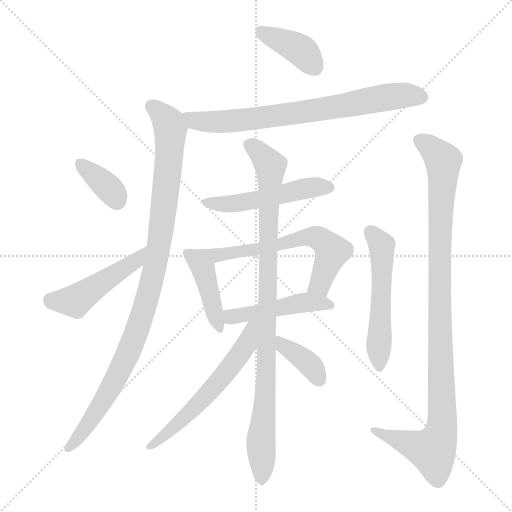
t = 0.00 s
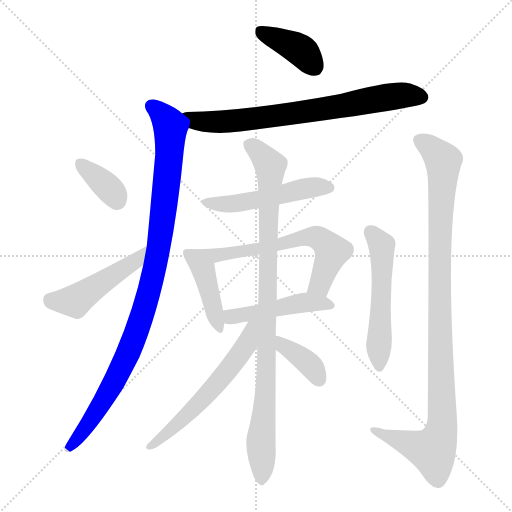
t = 2.07 s
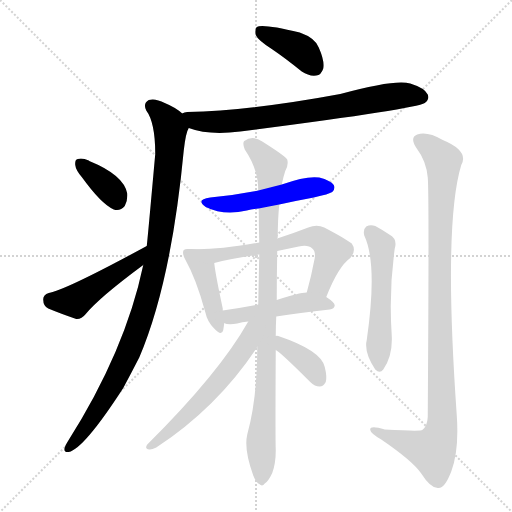
t = 4.15 s
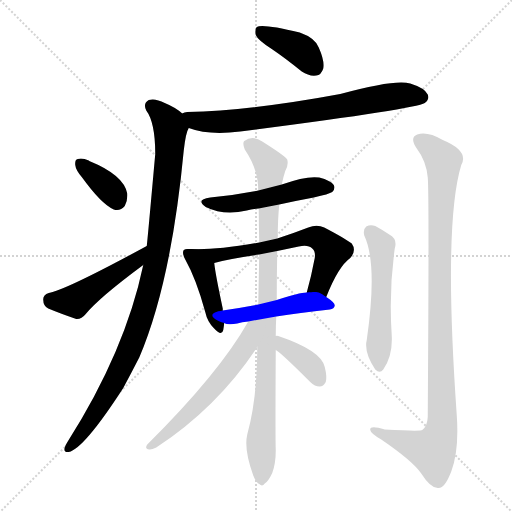
t = 6.22 s
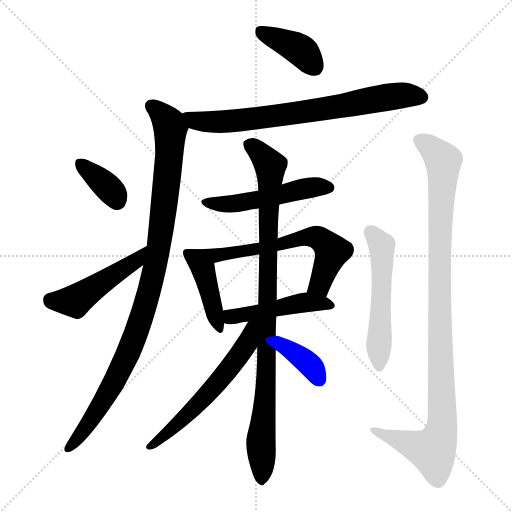
t = 8.29 s
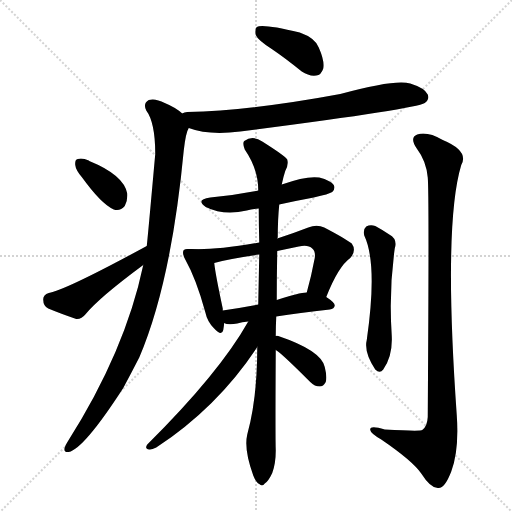
t = 10.37 s

The animated SVG that drew these frames (rendered in a browser with its animation timeline set to each time). Animation: 14 CSS @keyframes rules; one cycle of 10.37 s.

<svg version="1.1" viewBox="0 0 1024 1024" xmlns="http://www.w3.org/2000/svg">
  <g stroke="lightgray" stroke-dasharray="1,1" stroke-width="1" transform="scale(4, 4)">
    <line x1="0" y1="0" x2="256" y2="256"></line>
    <line x1="256" y1="0" x2="0" y2="256"></line>
    <line x1="128" y1="0" x2="128" y2="256"></line>
    <line x1="0" y1="128" x2="256" y2="128"></line>
  </g>
<g transform="scale(1, -1) translate(0, -900)">
   <style type="text/css">
    @keyframes keyframes0 {
      from {
       stroke: blue;
       stroke-dashoffset: 392;
       stroke-width: 128;
       }
       56% {
       animation-timing-function: step-end;
       stroke: blue;
       stroke-dashoffset: 0;
       stroke-width: 128;
       }
       to {
       stroke: black;
       stroke-width: 1024;
       }
       }
       #make-me-a-hanzi-animation-0 {
         animation: keyframes0 0.569010s both;
         animation-delay: 0.000000s;
         animation-timing-function: linear;
       }
    @keyframes keyframes1 {
      from {
       stroke: blue;
       stroke-dashoffset: 734;
       stroke-width: 128;
       }
       70% {
       animation-timing-function: step-end;
       stroke: blue;
       stroke-dashoffset: 0;
       stroke-width: 128;
       }
       to {
       stroke: black;
       stroke-width: 1024;
       }
       }
       #make-me-a-hanzi-animation-1 {
         animation: keyframes1 0.847331s both;
         animation-delay: 0.569010s;
         animation-timing-function: linear;
       }
    @keyframes keyframes2 {
      from {
       stroke: blue;
       stroke-dashoffset: 999;
       stroke-width: 128;
       }
       76% {
       animation-timing-function: step-end;
       stroke: blue;
       stroke-dashoffset: 0;
       stroke-width: 128;
       }
       to {
       stroke: black;
       stroke-width: 1024;
       }
       }
       #make-me-a-hanzi-animation-2 {
         animation: keyframes2 1.062988s both;
         animation-delay: 1.416341s;
         animation-timing-function: linear;
       }
    @keyframes keyframes3 {
      from {
       stroke: blue;
       stroke-dashoffset: 360;
       stroke-width: 128;
       }
       54% {
       animation-timing-function: step-end;
       stroke: blue;
       stroke-dashoffset: 0;
       stroke-width: 128;
       }
       to {
       stroke: black;
       stroke-width: 1024;
       }
       }
       #make-me-a-hanzi-animation-3 {
         animation: keyframes3 0.542969s both;
         animation-delay: 2.479329s;
         animation-timing-function: linear;
       }
    @keyframes keyframes4 {
      from {
       stroke: blue;
       stroke-dashoffset: 468;
       stroke-width: 128;
       }
       60% {
       animation-timing-function: step-end;
       stroke: blue;
       stroke-dashoffset: 0;
       stroke-width: 128;
       }
       to {
       stroke: black;
       stroke-width: 1024;
       }
       }
       #make-me-a-hanzi-animation-4 {
         animation: keyframes4 0.630859s both;
         animation-delay: 3.022298s;
         animation-timing-function: linear;
       }
    @keyframes keyframes5 {
      from {
       stroke: blue;
       stroke-dashoffset: 503;
       stroke-width: 128;
       }
       62% {
       animation-timing-function: step-end;
       stroke: blue;
       stroke-dashoffset: 0;
       stroke-width: 128;
       }
       to {
       stroke: black;
       stroke-width: 1024;
       }
       }
       #make-me-a-hanzi-animation-5 {
         animation: keyframes5 0.659342s both;
         animation-delay: 3.653158s;
         animation-timing-function: linear;
       }
    @keyframes keyframes6 {
      from {
       stroke: blue;
       stroke-dashoffset: 425;
       stroke-width: 128;
       }
       58% {
       animation-timing-function: step-end;
       stroke: blue;
       stroke-dashoffset: 0;
       stroke-width: 128;
       }
       to {
       stroke: black;
       stroke-width: 1024;
       }
       }
       #make-me-a-hanzi-animation-6 {
         animation: keyframes6 0.595866s both;
         animation-delay: 4.312500s;
         animation-timing-function: linear;
       }
    @keyframes keyframes7 {
      from {
       stroke: blue;
       stroke-dashoffset: 629;
       stroke-width: 128;
       }
       67% {
       animation-timing-function: step-end;
       stroke: blue;
       stroke-dashoffset: 0;
       stroke-width: 128;
       }
       to {
       stroke: black;
       stroke-width: 1024;
       }
       }
       #make-me-a-hanzi-animation-7 {
         animation: keyframes7 0.761882s both;
         animation-delay: 4.908366s;
         animation-timing-function: linear;
       }
    @keyframes keyframes8 {
      from {
       stroke: blue;
       stroke-dashoffset: 470;
       stroke-width: 128;
       }
       60% {
       animation-timing-function: step-end;
       stroke: blue;
       stroke-dashoffset: 0;
       stroke-width: 128;
       }
       to {
       stroke: black;
       stroke-width: 1024;
       }
       }
       #make-me-a-hanzi-animation-8 {
         animation: keyframes8 0.632487s both;
         animation-delay: 5.670247s;
         animation-timing-function: linear;
       }
    @keyframes keyframes9 {
      from {
       stroke: blue;
       stroke-dashoffset: 942;
       stroke-width: 128;
       }
       75% {
       animation-timing-function: step-end;
       stroke: blue;
       stroke-dashoffset: 0;
       stroke-width: 128;
       }
       to {
       stroke: black;
       stroke-width: 1024;
       }
       }
       #make-me-a-hanzi-animation-9 {
         animation: keyframes9 1.016602s both;
         animation-delay: 6.302734s;
         animation-timing-function: linear;
       }
    @keyframes keyframes10 {
      from {
       stroke: blue;
       stroke-dashoffset: 583;
       stroke-width: 128;
       }
       65% {
       animation-timing-function: step-end;
       stroke: blue;
       stroke-dashoffset: 0;
       stroke-width: 128;
       }
       to {
       stroke: black;
       stroke-width: 1024;
       }
       }
       #make-me-a-hanzi-animation-10 {
         animation: keyframes10 0.724447s both;
         animation-delay: 7.319336s;
         animation-timing-function: linear;
       }
    @keyframes keyframes11 {
      from {
       stroke: blue;
       stroke-dashoffset: 372;
       stroke-width: 128;
       }
       55% {
       animation-timing-function: step-end;
       stroke: blue;
       stroke-dashoffset: 0;
       stroke-width: 128;
       }
       to {
       stroke: black;
       stroke-width: 1024;
       }
       }
       #make-me-a-hanzi-animation-11 {
         animation: keyframes11 0.552734s both;
         animation-delay: 8.043783s;
         animation-timing-function: linear;
       }
    @keyframes keyframes12 {
      from {
       stroke: blue;
       stroke-dashoffset: 537;
       stroke-width: 128;
       }
       64% {
       animation-timing-function: step-end;
       stroke: blue;
       stroke-dashoffset: 0;
       stroke-width: 128;
       }
       to {
       stroke: black;
       stroke-width: 1024;
       }
       }
       #make-me-a-hanzi-animation-12 {
         animation: keyframes12 0.687012s both;
         animation-delay: 8.596517s;
         animation-timing-function: linear;
       }
    @keyframes keyframes13 {
      from {
       stroke: blue;
       stroke-dashoffset: 1024;
       stroke-width: 128;
       }
       77% {
       animation-timing-function: step-end;
       stroke: blue;
       stroke-dashoffset: 0;
       stroke-width: 128;
       }
       to {
       stroke: black;
       stroke-width: 1024;
       }
       }
       #make-me-a-hanzi-animation-13 {
         animation: keyframes13 1.083333s both;
         animation-delay: 9.283529s;
         animation-timing-function: linear;
       }
</style>
<path d="M 543.5 802.0 Q 571.5 783.0 603.5 757.0 Q 618.5 747.0 632.5 749.0 Q 642.5 750.0 646.5 763.0 Q 649.5 778.0 637.5 805.0 Q 630.5 824.0 599.5 835.0 Q 524.5 853.0 513.5 846.0 Q 509.5 842.0 511.5 830.0 Q 515.5 820.0 543.5 802.0 Z" fill="lightgray"></path> 
<path d="M 377.5 644.0 Q 416.5 629.0 480.5 637.0 Q 831.5 682.0 849.5 694.0 Q 859.5 701.0 855.5 711.0 Q 849.5 724.0 820.5 733.0 Q 790.5 742.0 680.5 712.0 Q 503.5 679.0 374.5 676.0 Q 368.5 676.0 364.5 673.0 C 335.5 667.0 348.5 653.0 377.5 644.0 Z" fill="lightgray"></path> 
<path d="M 286.5 370.0 Q 250.5 198.0 135.5 17.0 Q 131.5 11.0 129.5 5.0 Q 126.5 -5.0 137.5 -4.0 Q 167.5 2.0 246.5 124.0 Q 261.5 152.0 278.5 185.0 Q 342.5 335.0 367.5 599.0 Q 371.5 635.0 377.5 644.0 C 382.5 660.0 382.5 660.0 364.5 673.0 Q 351.5 685.0 329.5 694.0 Q 310.5 704.0 297.5 700.0 Q 285.5 693.0 292.5 679.0 Q 310.5 655.0 310.5 592.0 Q 294.5 414.0 293.5 408.0 L 286.5 370.0 Z" fill="lightgray"></path> 
<path d="M 163.5 546.0 Q 202.5 492.0 227.5 481.0 Q 240.5 477.0 249.5 488.0 Q 255.5 498.0 254.5 513.0 Q 247.5 550.0 178.5 578.0 L 177.5 579.0 Q 164.5 585.0 155.5 582.0 Q 149.5 581.0 150.5 570.0 Q 151.5 560.0 163.5 546.0 Z" fill="lightgray"></path> 
<path d="M 293.5 408.0 Q 131.5 320.0 97.5 314.0 Q 85.5 310.0 86.5 300.0 Q 86.5 288.0 96.5 283.0 Q 120.5 273.0 152.5 262.0 Q 162.5 261.0 171.5 272.0 Q 198.5 305.0 286.5 370.0 C 310.5 388.0 319.5 422.0 293.5 408.0 Z" fill="lightgray"></path> 
<path d="M 558.5 491.0 Q 589.5 498.0 627.5 505.0 Q 658.5 512.0 664.5 516.0 Q 671.5 523.0 667.5 530.0 Q 661.5 539.0 638.5 545.0 Q 613.5 549.0 563.5 531.0 L 516.5 519.0 Q 471.5 510.0 420.5 505.0 Q 390.5 501.0 411.5 486.0 Q 447.5 468.0 493.5 479.0 Q 503.5 482.0 517.5 483.0 L 558.5 491.0 Z" fill="lightgray"></path> 
<path d="M 380.5 402.0 Q 370.5 403.0 367.5 400.0 Q 363.5 394.0 370.5 381.0 Q 392.5 342.0 410.5 276.0 Q 414.5 257.0 427.5 244.0 Q 443.5 226.0 446.5 240.0 Q 447.5 246.0 448.5 254.0 L 445.5 279.0 Q 445.5 280.0 445.5 283.0 Q 430.5 353.0 428.5 374.0 C 425.5 400.0 410.5 401.0 380.5 402.0 Z" fill="lightgray"></path> 
<path d="M 652.5 306.0 Q 676.5 367.0 700.5 384.0 Q 713.5 399.0 703.5 413.0 Q 690.5 423.0 648.5 445.0 Q 633.5 452.0 616.5 445.0 Q 585.5 433.0 554.5 423.0 L 518.5 415.0 Q 427.5 399.0 380.5 402.0 C 350.5 403.0 399.5 366.0 428.5 374.0 Q 459.5 383.0 518.5 391.0 L 554.5 398.0 Q 573.5 402.0 597.5 407.0 Q 616.5 411.0 624.5 403.0 Q 631.5 397.0 629.5 384.0 Q 622.5 347.0 613.5 315.0 C 605.5 286.0 641.5 278.0 652.5 306.0 Z" fill="lightgray"></path> 
<path d="M 552.5 267.0 Q 597.5 274.0 659.5 281.0 Q 668.5 282.0 669.5 289.0 Q 669.5 295.0 652.5 306.0 C 636.5 317.0 636.5 317.0 613.5 315.0 Q 598.5 315.0 553.5 300.0 L 516.5 291.0 Q 479.5 284.0 445.5 279.0 C 415.5 275.0 419.5 263.0 448.5 254.0 Q 449.5 253.0 453.5 252.0 Q 463.5 251.0 474.5 253.0 Q 483.5 256.0 496.5 257.0 L 552.5 267.0 Z" fill="lightgray"></path> 
<path d="M 551.5 228.0 Q 551.5 247.0 552.5 267.0 L 553.5 300.0 Q 553.5 346.0 554.5 398.0 L 554.5 423.0 Q 554.5 424.0 555.5 425.0 Q 555.5 461.0 558.5 491.0 L 563.5 531.0 Q 566.5 546.0 570.5 558.0 Q 577.5 570.0 574.5 581.0 Q 570.5 588.0 524.5 617.0 Q 505.5 630.0 488.5 618.0 Q 484.5 614.0 489.5 601.0 Q 516.5 562.0 516.5 519.0 L 517.5 483.0 Q 517.5 452.0 518.5 415.0 L 518.5 391.0 Q 517.5 343.0 516.5 291.0 L 514.5 206.0 Q 514.5 103.0 494.5 31.0 Q 487.5 1.0 506.5 -51.0 Q 512.5 -66.0 518.5 -68.0 Q 524.5 -74.0 529.5 -67.0 Q 536.5 -63.0 544.5 -46.0 Q 551.5 -27.0 551.5 -1.0 Q 550.5 27.0 551.5 200.0 L 551.5 228.0 Z" fill="lightgray"></path> 
<path d="M 496.5 257.0 Q 438.5 154.0 294.5 11.0 Q 288.5 2.0 298.5 1.0 Q 302.5 0.0 312.5 5.0 Q 435.5 86.0 514.5 206.0 C 556.5 269.0 511.5 283.0 496.5 257.0 Z" fill="lightgray"></path> 
<path d="M 551.5 200.0 Q 560.5 196.0 620.5 136.0 Q 629.5 127.0 639.5 127.0 Q 646.5 127.0 651.5 136.0 Q 654.5 146.0 649.5 166.0 Q 642.5 199.0 556.5 228.0 Q 553.5 229.0 551.5 228.0 C 521.5 227.0 526.5 216.0 551.5 200.0 Z" fill="lightgray"></path> 
<path d="M 728.5 429.0 Q 755.5 372.0 733.5 220.0 Q 727.5 196.0 750.5 161.0 Q 759.5 152.0 766.5 161.0 Q 785.5 188.0 783.5 228.0 Q 777.5 318.0 789.5 403.0 Q 795.5 422.0 778.5 431.0 Q 765.5 440.0 750.5 448.0 Q 740.5 451.0 732.5 447.0 Q 725.5 441.0 728.5 429.0 Z" fill="lightgray"></path> 
<path d="M 855.5 545.0 Q 858.5 515.0 855.5 66.0 Q 854.5 47.0 844.5 40.0 Q 841.5 37.0 769.5 41.0 Q 738.5 50.0 740.5 40.0 Q 741.5 33.0 762.5 21.0 Q 825.5 -22.0 842.5 -47.0 Q 861.5 -77.0 876.5 -76.0 Q 889.5 -77.0 902.5 -43.0 Q 918.5 0.0 913.5 70.0 Q 886.5 451.0 922.5 570.0 Q 938.5 598.0 885.5 620.0 Q 854.5 638.0 834.5 631.0 Q 818.5 625.0 833.5 603.0 Q 852.5 578.0 855.5 545.0 Z" fill="lightgray"></path> 
      <clipPath id="make-me-a-hanzi-clip-0">
      <path d="M 543.5 802.0 Q 571.5 783.0 603.5 757.0 Q 618.5 747.0 632.5 749.0 Q 642.5 750.0 646.5 763.0 Q 649.5 778.0 637.5 805.0 Q 630.5 824.0 599.5 835.0 Q 524.5 853.0 513.5 846.0 Q 509.5 842.0 511.5 830.0 Q 515.5 820.0 543.5 802.0 Z" fill="lightgray"></path>
      </clipPath>
      <path clip-path="url(#make-me-a-hanzi-clip-0)" d="M 518.5 841.0 L 594.5 804.0 L 629.5 766.0 " fill="none" id="make-me-a-hanzi-animation-0" stroke-dasharray="264 528" stroke-linecap="round"></path>

      <clipPath id="make-me-a-hanzi-clip-1">
      <path d="M 377.5 644.0 Q 416.5 629.0 480.5 637.0 Q 831.5 682.0 849.5 694.0 Q 859.5 701.0 855.5 711.0 Q 849.5 724.0 820.5 733.0 Q 790.5 742.0 680.5 712.0 Q 503.5 679.0 374.5 676.0 Q 368.5 676.0 364.5 673.0 C 335.5 667.0 348.5 653.0 377.5 644.0 Z" fill="lightgray"></path>
      </clipPath>
      <path clip-path="url(#make-me-a-hanzi-clip-1)" d="M 371.5 667.0 L 399.5 657.0 L 492.5 659.0 L 787.5 708.0 L 843.5 706.0 " fill="none" id="make-me-a-hanzi-animation-1" stroke-dasharray="606 1212" stroke-linecap="round"></path>

      <clipPath id="make-me-a-hanzi-clip-2">
      <path d="M 286.5 370.0 Q 250.5 198.0 135.5 17.0 Q 131.5 11.0 129.5 5.0 Q 126.5 -5.0 137.5 -4.0 Q 167.5 2.0 246.5 124.0 Q 261.5 152.0 278.5 185.0 Q 342.5 335.0 367.5 599.0 Q 371.5 635.0 377.5 644.0 C 382.5 660.0 382.5 660.0 364.5 673.0 Q 351.5 685.0 329.5 694.0 Q 310.5 704.0 297.5 700.0 Q 285.5 693.0 292.5 679.0 Q 310.5 655.0 310.5 592.0 Q 294.5 414.0 293.5 408.0 L 286.5 370.0 Z" fill="lightgray"></path>
      </clipPath>
      <path clip-path="url(#make-me-a-hanzi-clip-2)" d="M 303.5 687.0 L 326.5 669.0 L 340.5 643.0 L 331.5 518.0 L 307.5 353.0 L 272.5 234.0 L 223.5 124.0 L 178.5 53.0 L 137.5 4.0 " fill="none" id="make-me-a-hanzi-animation-2" stroke-dasharray="871 1742" stroke-linecap="round"></path>

      <clipPath id="make-me-a-hanzi-clip-3">
      <path d="M 163.5 546.0 Q 202.5 492.0 227.5 481.0 Q 240.5 477.0 249.5 488.0 Q 255.5 498.0 254.5 513.0 Q 247.5 550.0 178.5 578.0 L 177.5 579.0 Q 164.5 585.0 155.5 582.0 Q 149.5 581.0 150.5 570.0 Q 151.5 560.0 163.5 546.0 Z" fill="lightgray"></path>
      </clipPath>
      <path clip-path="url(#make-me-a-hanzi-clip-3)" d="M 161.5 573.0 L 225.5 515.0 L 233.5 499.0 " fill="none" id="make-me-a-hanzi-animation-3" stroke-dasharray="232 464" stroke-linecap="round"></path>

      <clipPath id="make-me-a-hanzi-clip-4">
      <path d="M 293.5 408.0 Q 131.5 320.0 97.5 314.0 Q 85.5 310.0 86.5 300.0 Q 86.5 288.0 96.5 283.0 Q 120.5 273.0 152.5 262.0 Q 162.5 261.0 171.5 272.0 Q 198.5 305.0 286.5 370.0 C 310.5 388.0 319.5 422.0 293.5 408.0 Z" fill="lightgray"></path>
      </clipPath>
      <path clip-path="url(#make-me-a-hanzi-clip-4)" d="M 99.5 301.0 L 150.5 298.0 L 272.5 379.0 L 280.5 391.0 " fill="none" id="make-me-a-hanzi-animation-4" stroke-dasharray="340 680" stroke-linecap="round"></path>

      <clipPath id="make-me-a-hanzi-clip-5">
      <path d="M 558.5 491.0 Q 589.5 498.0 627.5 505.0 Q 658.5 512.0 664.5 516.0 Q 671.5 523.0 667.5 530.0 Q 661.5 539.0 638.5 545.0 Q 613.5 549.0 563.5 531.0 L 516.5 519.0 Q 471.5 510.0 420.5 505.0 Q 390.5 501.0 411.5 486.0 Q 447.5 468.0 493.5 479.0 Q 503.5 482.0 517.5 483.0 L 558.5 491.0 Z" fill="lightgray"></path>
      </clipPath>
      <path clip-path="url(#make-me-a-hanzi-clip-5)" d="M 413.5 497.0 L 433.5 492.0 L 482.5 494.0 L 610.5 524.0 L 656.5 525.0 " fill="none" id="make-me-a-hanzi-animation-5" stroke-dasharray="375 750" stroke-linecap="round"></path>

      <clipPath id="make-me-a-hanzi-clip-6">
      <path d="M 380.5 402.0 Q 370.5 403.0 367.5 400.0 Q 363.5 394.0 370.5 381.0 Q 392.5 342.0 410.5 276.0 Q 414.5 257.0 427.5 244.0 Q 443.5 226.0 446.5 240.0 Q 447.5 246.0 448.5 254.0 L 445.5 279.0 Q 445.5 280.0 445.5 283.0 Q 430.5 353.0 428.5 374.0 C 425.5 400.0 410.5 401.0 380.5 402.0 Z" fill="lightgray"></path>
      </clipPath>
      <path clip-path="url(#make-me-a-hanzi-clip-6)" d="M 374.5 395.0 L 408.5 357.0 L 437.5 243.0 " fill="none" id="make-me-a-hanzi-animation-6" stroke-dasharray="297 594" stroke-linecap="round"></path>

      <clipPath id="make-me-a-hanzi-clip-7">
      <path d="M 652.5 306.0 Q 676.5 367.0 700.5 384.0 Q 713.5 399.0 703.5 413.0 Q 690.5 423.0 648.5 445.0 Q 633.5 452.0 616.5 445.0 Q 585.5 433.0 554.5 423.0 L 518.5 415.0 Q 427.5 399.0 380.5 402.0 C 350.5 403.0 399.5 366.0 428.5 374.0 Q 459.5 383.0 518.5 391.0 L 554.5 398.0 Q 573.5 402.0 597.5 407.0 Q 616.5 411.0 624.5 403.0 Q 631.5 397.0 629.5 384.0 Q 622.5 347.0 613.5 315.0 C 605.5 286.0 641.5 278.0 652.5 306.0 Z" fill="lightgray"></path>
      </clipPath>
      <path clip-path="url(#make-me-a-hanzi-clip-7)" d="M 397.5 399.0 L 430.5 388.0 L 616.5 426.0 L 636.5 424.0 L 663.5 394.0 L 637.5 329.0 L 621.5 320.0 " fill="none" id="make-me-a-hanzi-animation-7" stroke-dasharray="501 1002" stroke-linecap="round"></path>

      <clipPath id="make-me-a-hanzi-clip-8">
      <path d="M 552.5 267.0 Q 597.5 274.0 659.5 281.0 Q 668.5 282.0 669.5 289.0 Q 669.5 295.0 652.5 306.0 C 636.5 317.0 636.5 317.0 613.5 315.0 Q 598.5 315.0 553.5 300.0 L 516.5 291.0 Q 479.5 284.0 445.5 279.0 C 415.5 275.0 419.5 263.0 448.5 254.0 Q 449.5 253.0 453.5 252.0 Q 463.5 251.0 474.5 253.0 Q 483.5 256.0 496.5 257.0 L 552.5 267.0 Z" fill="lightgray"></path>
      </clipPath>
      <path clip-path="url(#make-me-a-hanzi-clip-8)" d="M 453.5 274.0 L 461.5 266.0 L 610.5 295.0 L 661.5 289.0 " fill="none" id="make-me-a-hanzi-animation-8" stroke-dasharray="342 684" stroke-linecap="round"></path>

      <clipPath id="make-me-a-hanzi-clip-9">
      <path d="M 551.5 228.0 Q 551.5 247.0 552.5 267.0 L 553.5 300.0 Q 553.5 346.0 554.5 398.0 L 554.5 423.0 Q 554.5 424.0 555.5 425.0 Q 555.5 461.0 558.5 491.0 L 563.5 531.0 Q 566.5 546.0 570.5 558.0 Q 577.5 570.0 574.5 581.0 Q 570.5 588.0 524.5 617.0 Q 505.5 630.0 488.5 618.0 Q 484.5 614.0 489.5 601.0 Q 516.5 562.0 516.5 519.0 L 517.5 483.0 Q 517.5 452.0 518.5 415.0 L 518.5 391.0 Q 517.5 343.0 516.5 291.0 L 514.5 206.0 Q 514.5 103.0 494.5 31.0 Q 487.5 1.0 506.5 -51.0 Q 512.5 -66.0 518.5 -68.0 Q 524.5 -74.0 529.5 -67.0 Q 536.5 -63.0 544.5 -46.0 Q 551.5 -27.0 551.5 -1.0 Q 550.5 27.0 551.5 200.0 L 551.5 228.0 Z" fill="lightgray"></path>
      </clipPath>
      <path clip-path="url(#make-me-a-hanzi-clip-9)" d="M 498.5 612.0 L 540.5 568.0 L 535.5 187.0 L 521.5 14.0 L 523.5 -57.0 " fill="none" id="make-me-a-hanzi-animation-9" stroke-dasharray="814 1628" stroke-linecap="round"></path>

      <clipPath id="make-me-a-hanzi-clip-10">
      <path d="M 496.5 257.0 Q 438.5 154.0 294.5 11.0 Q 288.5 2.0 298.5 1.0 Q 302.5 0.0 312.5 5.0 Q 435.5 86.0 514.5 206.0 C 556.5 269.0 511.5 283.0 496.5 257.0 Z" fill="lightgray"></path>
      </clipPath>
      <path clip-path="url(#make-me-a-hanzi-clip-10)" d="M 512.5 254.0 L 502.5 246.0 L 493.5 211.0 L 447.5 149.0 L 374.5 69.0 L 303.5 9.0 " fill="none" id="make-me-a-hanzi-animation-10" stroke-dasharray="455 910" stroke-linecap="round"></path>

      <clipPath id="make-me-a-hanzi-clip-11">
      <path d="M 551.5 200.0 Q 560.5 196.0 620.5 136.0 Q 629.5 127.0 639.5 127.0 Q 646.5 127.0 651.5 136.0 Q 654.5 146.0 649.5 166.0 Q 642.5 199.0 556.5 228.0 Q 553.5 229.0 551.5 228.0 C 521.5 227.0 526.5 216.0 551.5 200.0 Z" fill="lightgray"></path>
      </clipPath>
      <path clip-path="url(#make-me-a-hanzi-clip-11)" d="M 554.5 221.0 L 618.5 172.0 L 637.5 142.0 " fill="none" id="make-me-a-hanzi-animation-11" stroke-dasharray="244 488" stroke-linecap="round"></path>

      <clipPath id="make-me-a-hanzi-clip-12">
      <path d="M 728.5 429.0 Q 755.5 372.0 733.5 220.0 Q 727.5 196.0 750.5 161.0 Q 759.5 152.0 766.5 161.0 Q 785.5 188.0 783.5 228.0 Q 777.5 318.0 789.5 403.0 Q 795.5 422.0 778.5 431.0 Q 765.5 440.0 750.5 448.0 Q 740.5 451.0 732.5 447.0 Q 725.5 441.0 728.5 429.0 Z" fill="lightgray"></path>
      </clipPath>
      <path clip-path="url(#make-me-a-hanzi-clip-12)" d="M 739.5 438.0 L 763.5 409.0 L 758.5 166.0 " fill="none" id="make-me-a-hanzi-animation-12" stroke-dasharray="409 818" stroke-linecap="round"></path>

      <clipPath id="make-me-a-hanzi-clip-13">
      <path d="M 855.5 545.0 Q 858.5 515.0 855.5 66.0 Q 854.5 47.0 844.5 40.0 Q 841.5 37.0 769.5 41.0 Q 738.5 50.0 740.5 40.0 Q 741.5 33.0 762.5 21.0 Q 825.5 -22.0 842.5 -47.0 Q 861.5 -77.0 876.5 -76.0 Q 889.5 -77.0 902.5 -43.0 Q 918.5 0.0 913.5 70.0 Q 886.5 451.0 922.5 570.0 Q 938.5 598.0 885.5 620.0 Q 854.5 638.0 834.5 631.0 Q 818.5 625.0 833.5 603.0 Q 852.5 578.0 855.5 545.0 Z" fill="lightgray"></path>
      </clipPath>
      <path clip-path="url(#make-me-a-hanzi-clip-13)" d="M 841.5 617.0 L 866.5 601.0 L 886.5 576.0 L 878.5 385.0 L 883.5 44.0 L 865.5 -2.0 L 747.5 38.0 " fill="none" id="make-me-a-hanzi-animation-13" stroke-dasharray="896 1792" stroke-linecap="round"></path>

</g>
</svg>
